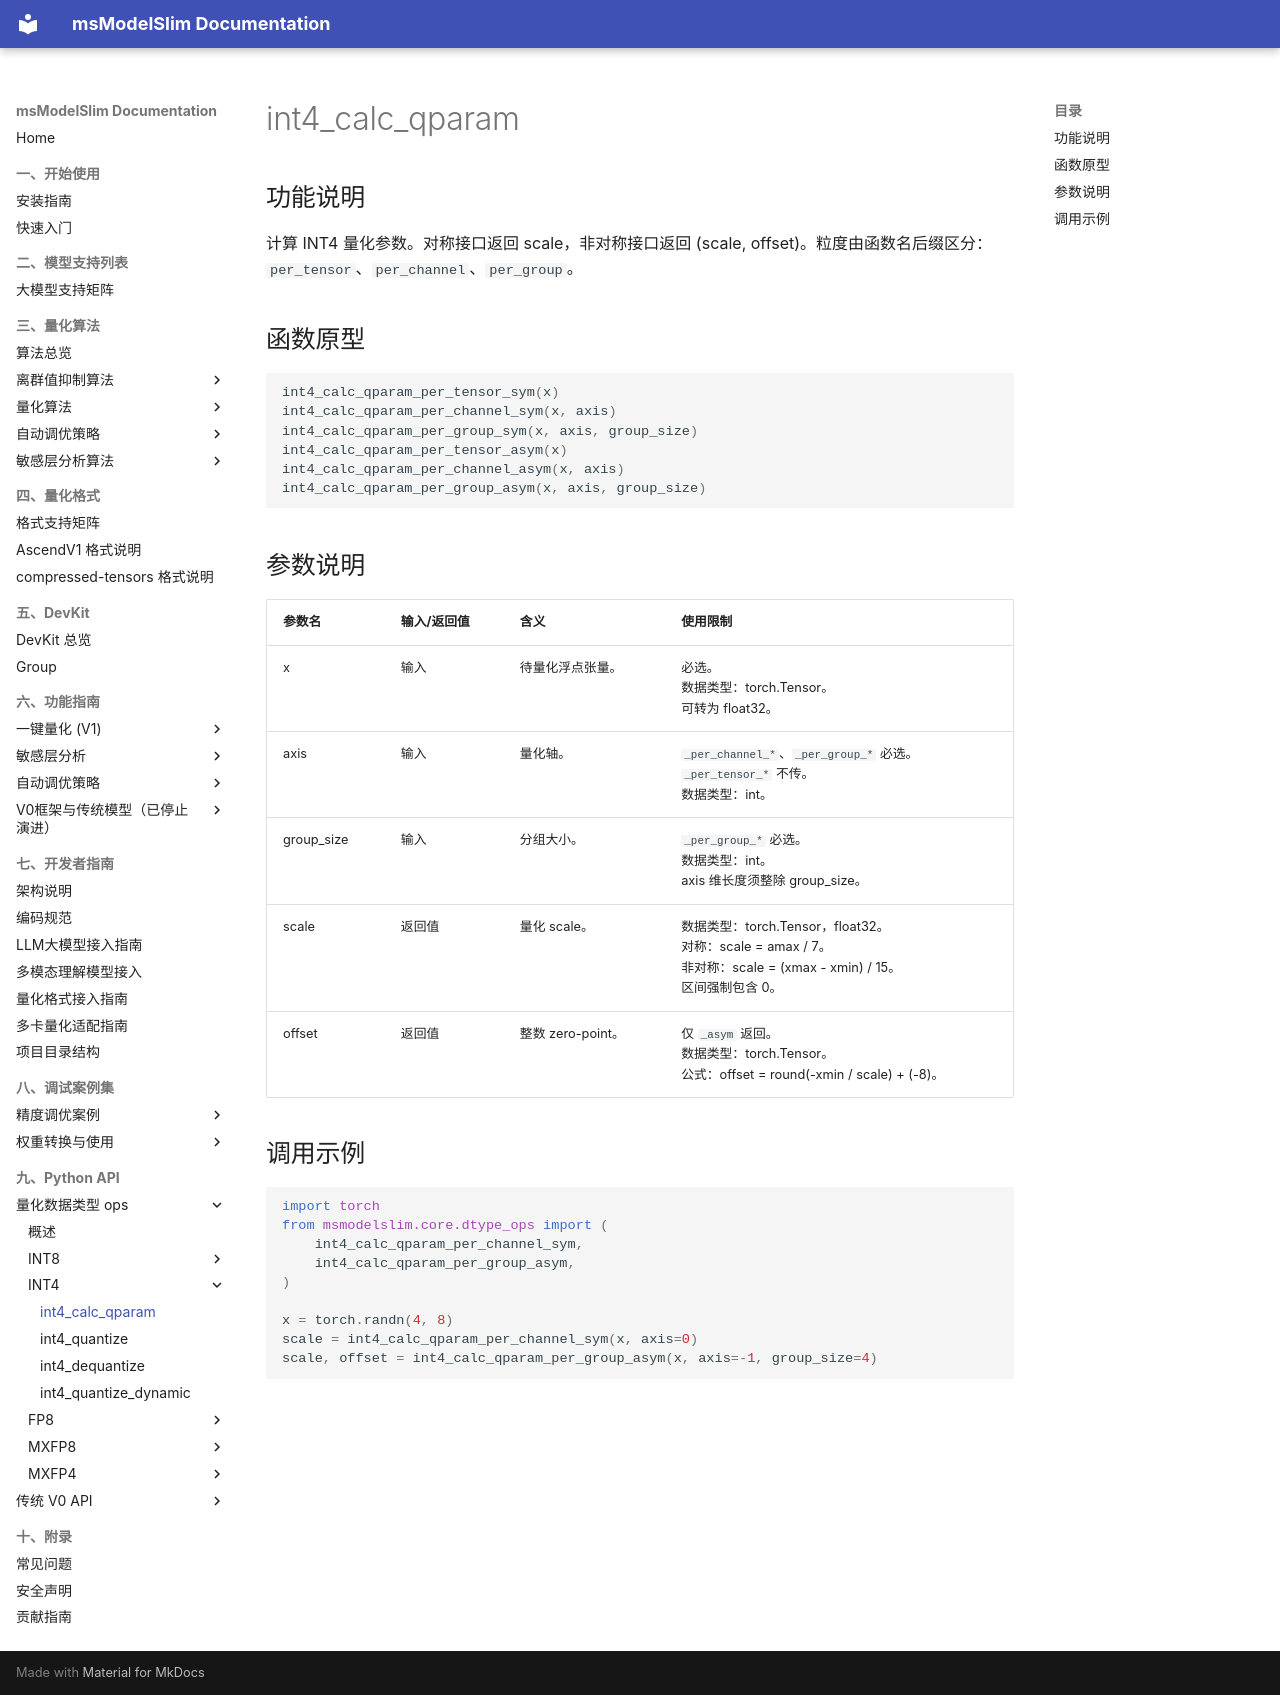

repository: Ascend/msmodelslim · page: zh/api_reference/python_api/dtype_ops/int4_calc_qparam/index.html · generator: mkdocs

# int4_calc_qparam

## 功能说明

计算 INT4 量化参数。对称接口返回 scale，非对称接口返回 (scale, offset)。粒度由函数名后缀区分：`per_tensor`、`per_channel`、`per_group`。

## 函数原型

```python
int4_calc_qparam_per_tensor_sym(x)
int4_calc_qparam_per_channel_sym(x, axis)
int4_calc_qparam_per_group_sym(x, axis, group_size)
int4_calc_qparam_per_tensor_asym(x)
int4_calc_qparam_per_channel_asym(x, axis)
int4_calc_qparam_per_group_asym(x, axis, group_size)
```

## 参数说明

| 参数名 | 输入/返回值 | 含义 | 使用限制 |
| ------ | ------ | ------ | ------ |
| x | 输入 | 待量化浮点张量。 | 必选。<br>数据类型：torch.Tensor。<br>可转为 float32。 |
| axis | 输入 | 量化轴。 | `_per_channel_*`、`_per_group_*` 必选。<br>`_per_tensor_*` 不传。<br>数据类型：int。 |
| group_size | 输入 | 分组大小。 | `_per_group_*` 必选。<br>数据类型：int。<br>axis 维长度须整除 group_size。 |
| scale | 返回值 | 量化 scale。 | 数据类型：torch.Tensor，float32。<br>对称：scale = amax / 7。<br>非对称：scale = (xmax - xmin) / 15。<br>区间强制包含 0。 |
| offset | 返回值 | 整数 zero-point。 | 仅 `_asym` 返回。<br>数据类型：torch.Tensor。<br>公式：offset = round(-xmin / scale) + (-8)。 |

## 调用示例

```python
import torch
from msmodelslim.core.dtype_ops import (
    int4_calc_qparam_per_channel_sym,
    int4_calc_qparam_per_group_asym,
)

x = torch.randn(4, 8)
scale = int4_calc_qparam_per_channel_sym(x, axis=0)
scale, offset = int4_calc_qparam_per_group_asym(x, axis=-1, group_size=4)
```
